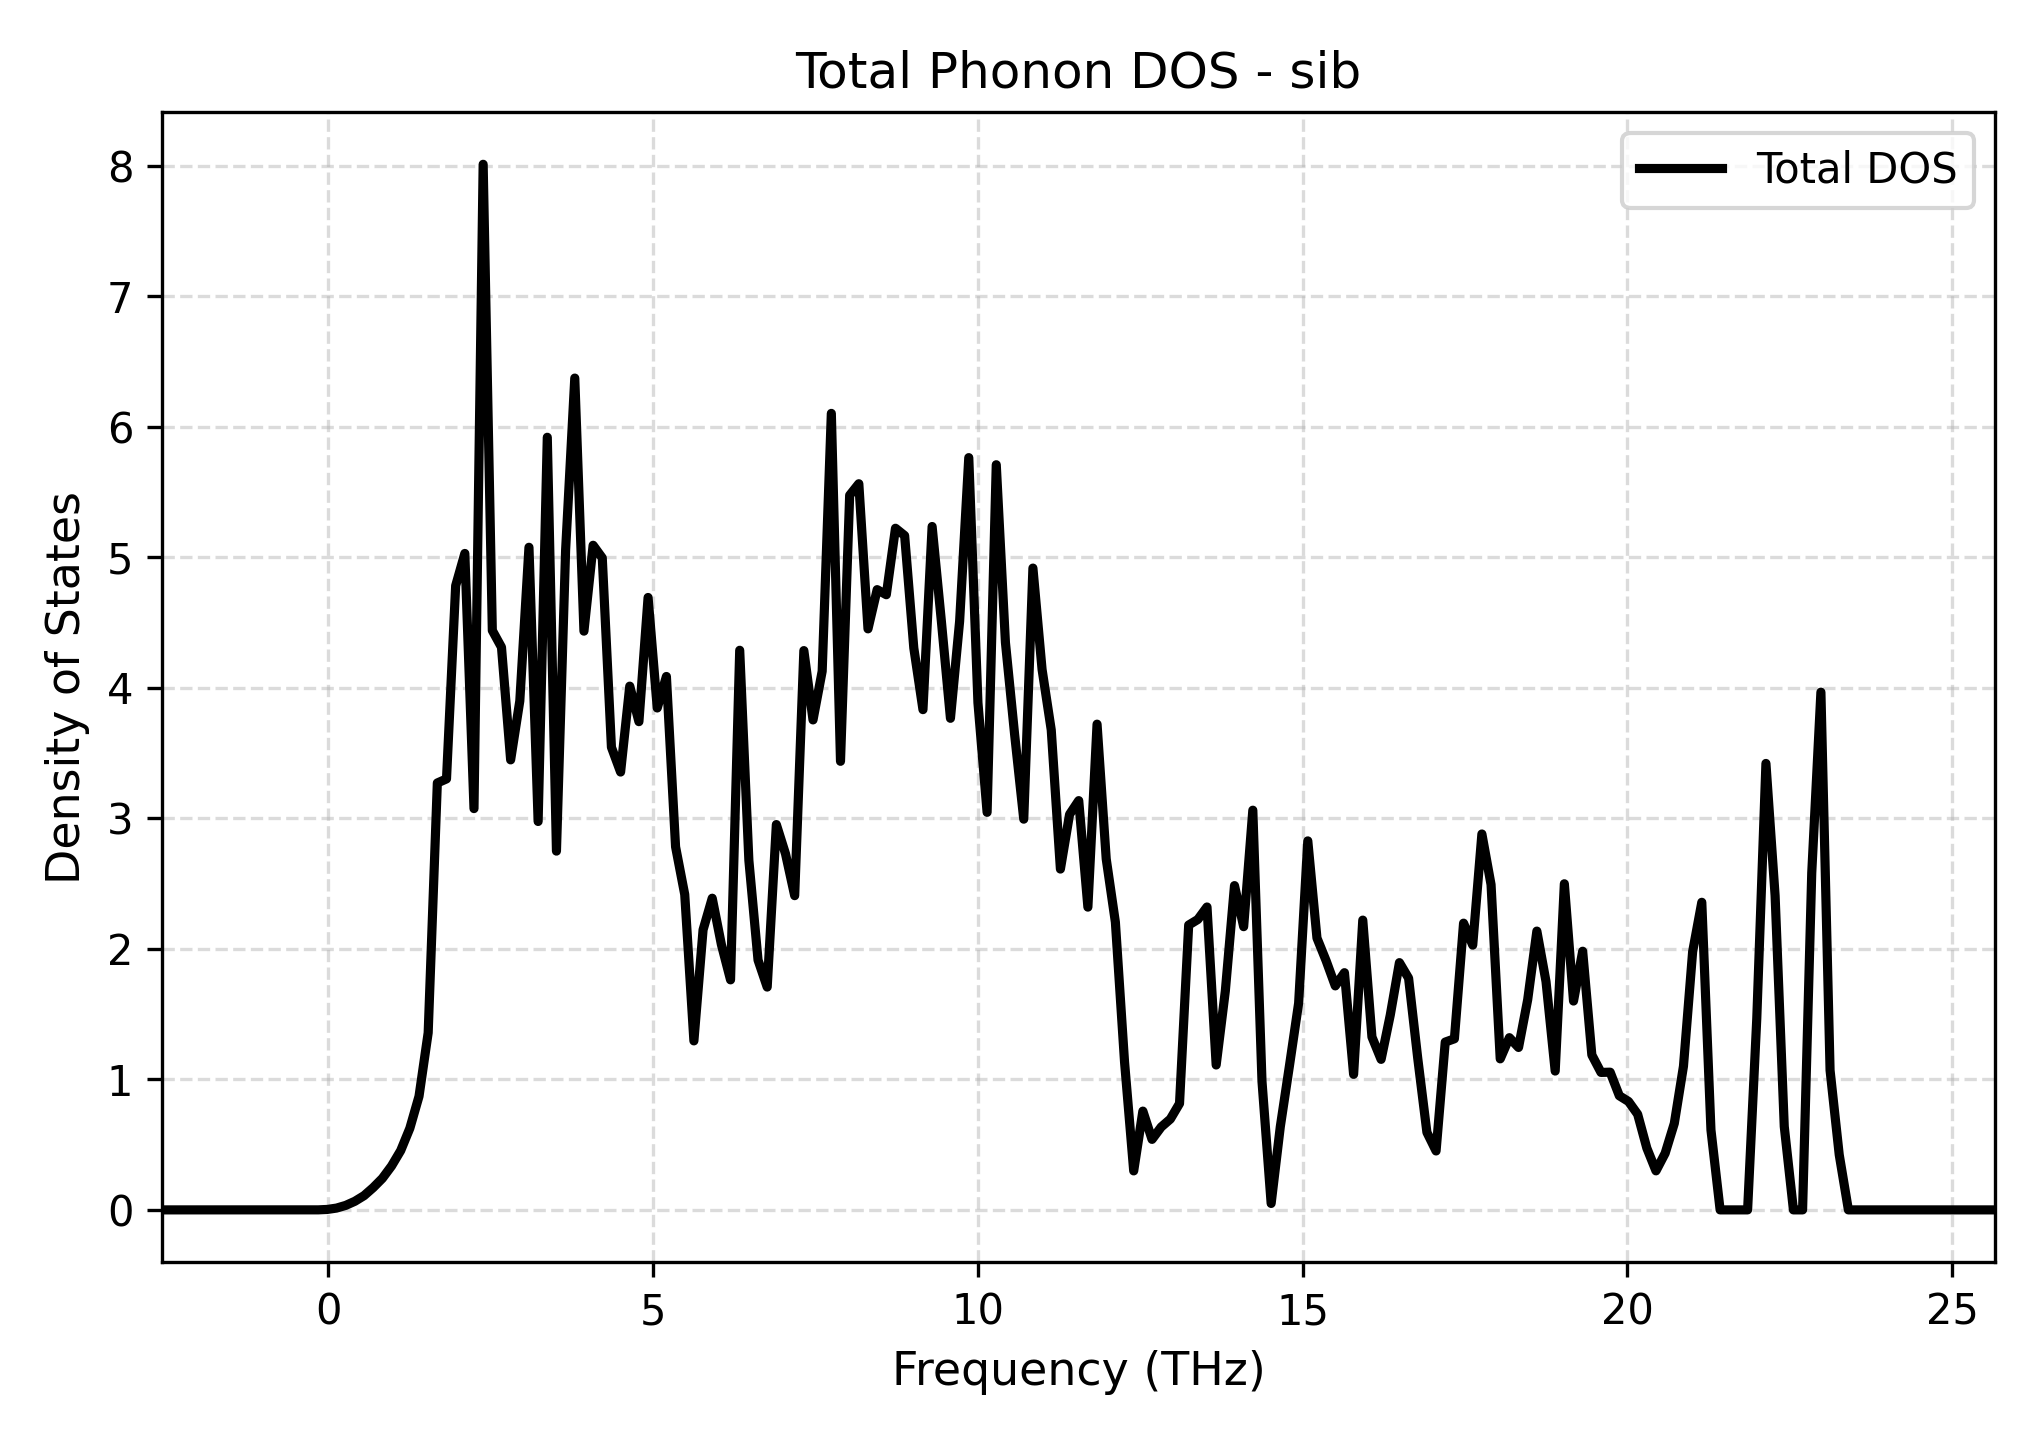

The data file committed next to this chart (first rows):
Frequency_THz, Total_DOS
-2.552, 0.0
-2.411, 0.0
-2.27, 0.0
-2.129, 0.0
-1.988, 0.0
-1.847, 0.0
-1.706, 0.0
-1.565, 0.0
-1.424, 0.0
-1.283, 0.0
-1.142, 0.0
-1.001, 0.0
-0.8595, 0.0
-0.7184, 0.0
-0.5774, 0.0
-0.4363, 0.0
-0.2953, 0.0
-0.1542, 0.0002458
-0.01316, 0.003531
0.1279, 0.01383
0.269, 0.03448
0.41, 0.06602
0.5511, 0.109
0.6921, 0.1706
0.8332, 0.2415
0.9742, 0.3361
1.115, 0.4543
1.256, 0.6256
1.397, 0.8703
1.538, 1.357
1.68, 3.271
1.821, 3.302
1.962, 4.782
2.103, 5.03
2.244, 3.075
2.385, 8.012
2.526, 4.44
2.667, 4.311
2.808, 3.448
2.949, 3.899
3.09, 5.077
3.231, 2.976
3.372, 5.92
3.513, 2.749
3.654, 5.056
3.795, 6.373
3.936, 4.434
4.078, 5.092
4.219, 4.996
4.36, 3.545
4.501, 3.355
4.642, 4.013
4.783, 3.741
4.924, 4.693
5.065, 3.846
5.206, 4.087
5.347, 2.782
5.488, 2.417
5.629, 1.295
5.77, 2.146
... 141 more rows
